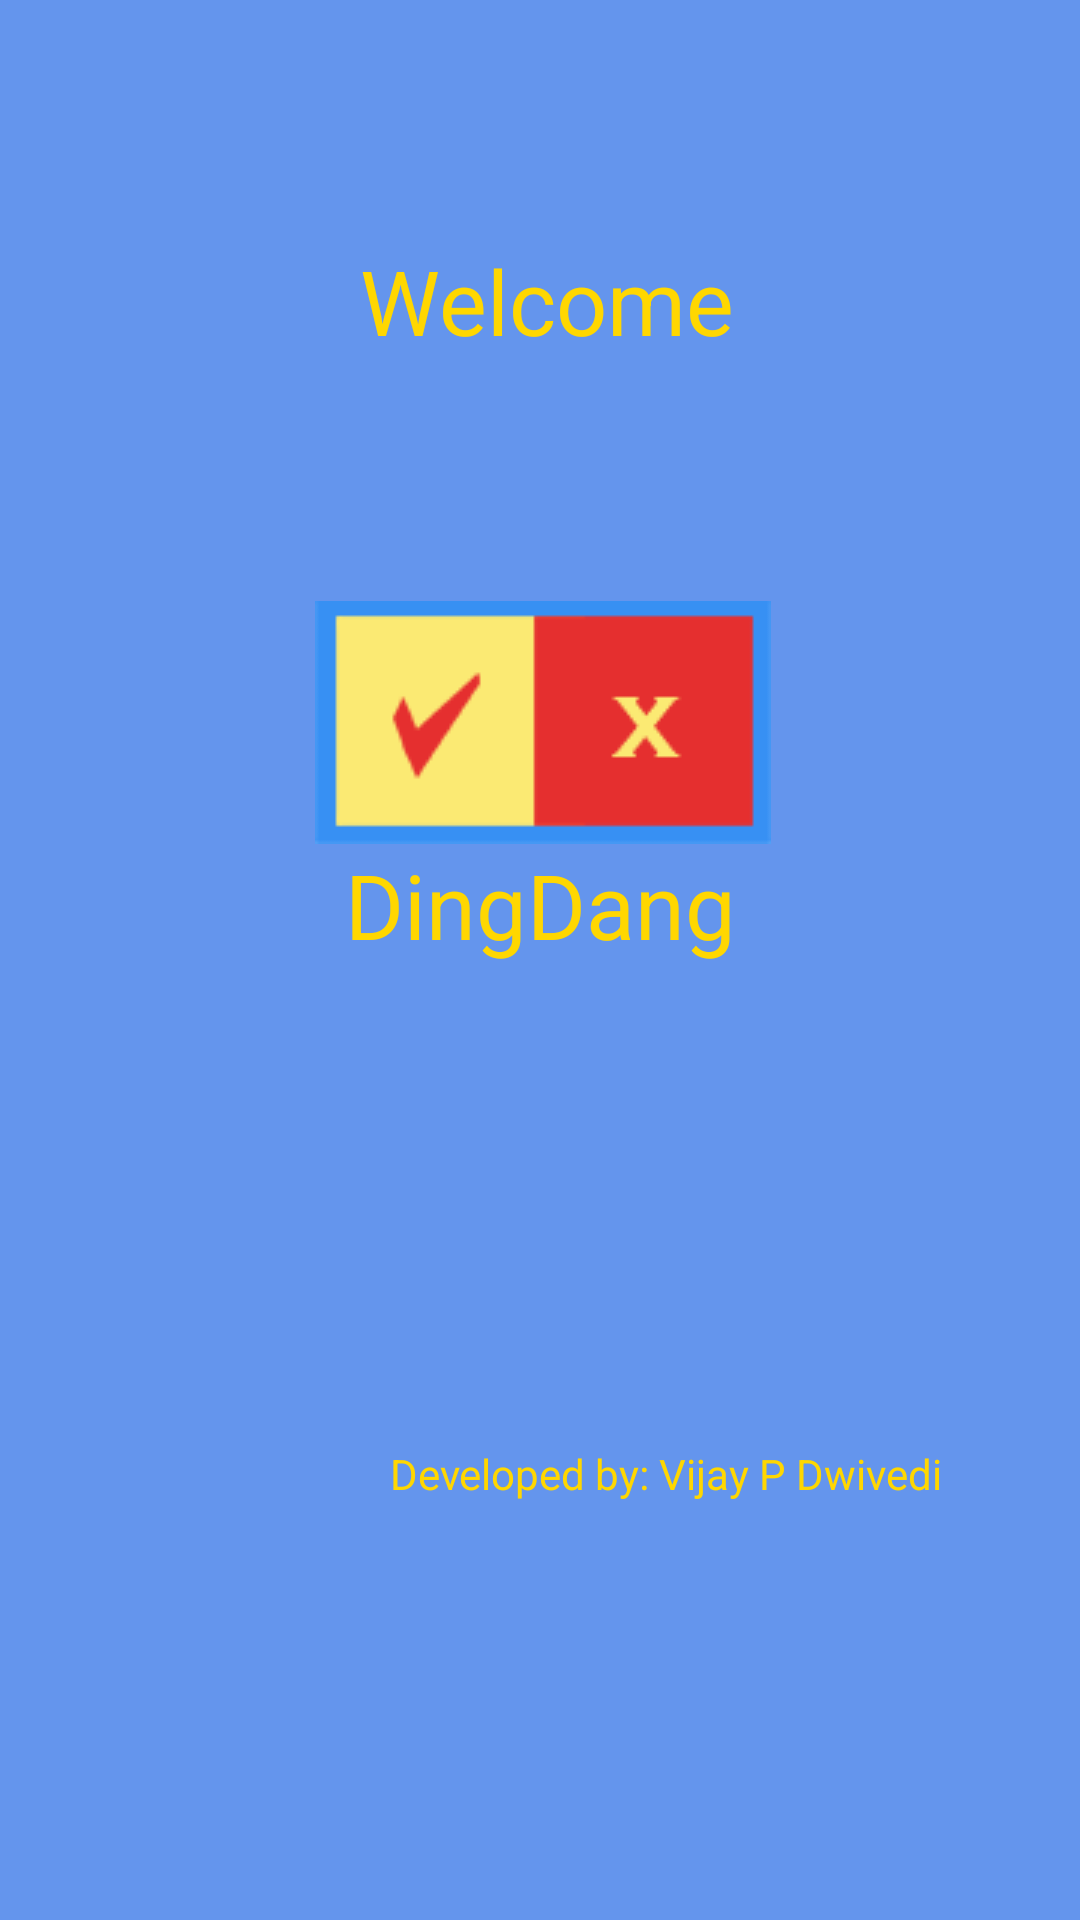

This screen was rendered from an Android layout file. Write that file and the resources it references.
<!-- AndroidManifest.xml: application theme AppTheme -->
<!-- res/layout/splash_activity.xml -->
<?xml version="1.0" encoding="utf-8"?>
<LinearLayout xmlns:android="http://schemas.android.com/apk/res/android"
    xmlns:app="http://schemas.android.com/apk/res-auto"
    android:orientation="vertical"
    android:background="@color/CornflowerBlue"
    android:layout_width="match_parent"
    android:layout_height="match_parent">

    <TextView
        android:text="Welcome"
        android:layout_width="wrap_content"
        android:layout_height="wrap_content"
        android:layout_marginTop="80dp"
        android:textSize="30sp"
        android:textColor="@color/Gold"
        android:layout_marginLeft="120dp"
        android:id="@+id/textView2" />

    <ImageView
        android:layout_width="wrap_content"
        android:layout_height="wrap_content"
        android:background="@drawable/logo"
        android:layout_marginTop="80dp"
        android:layout_marginLeft="105dp"
        android:id="@+id/imageView2" />

    <TextView
        android:text="@string/app_name"
        android:layout_width="match_parent"
        android:layout_height="wrap_content"
        android:layout_marginLeft="115dp"
        android:textSize="30sp"
        android:textColor="@color/Gold"
        android:id="@+id/textView" />

    <TextView
        android:text="Developed by: Vijay P Dwivedi"
        android:layout_width="wrap_content"
        android:layout_height="wrap_content"
        android:layout_marginLeft="130dp"
        android:layout_marginTop="160dp"
        android:textColor="@color/Gold"
        android:id="@+id/textView4" />

</LinearLayout>
<!-- resources referenced by this layout -->
<resources>
  <color name="CornflowerBlue">#6495ED</color>
  <color name="Gold">#FFD700</color>
  <!-- drawable logo: png bitmap (drawable, 1724 bytes) -->
  <string name="app_name">DingDang</string>
  <style name="AppTheme" parent="Theme.AppCompat.Light.DarkActionBar">
          
          <item name="colorPrimary">@color/Red</item>
          <item name="colorPrimaryDark">@color/CornflowerBlue</item>
          <item name="colorAccent">@color/Gold</item>
      </style>
  <color name="Red">#FF0000</color>
</resources>
